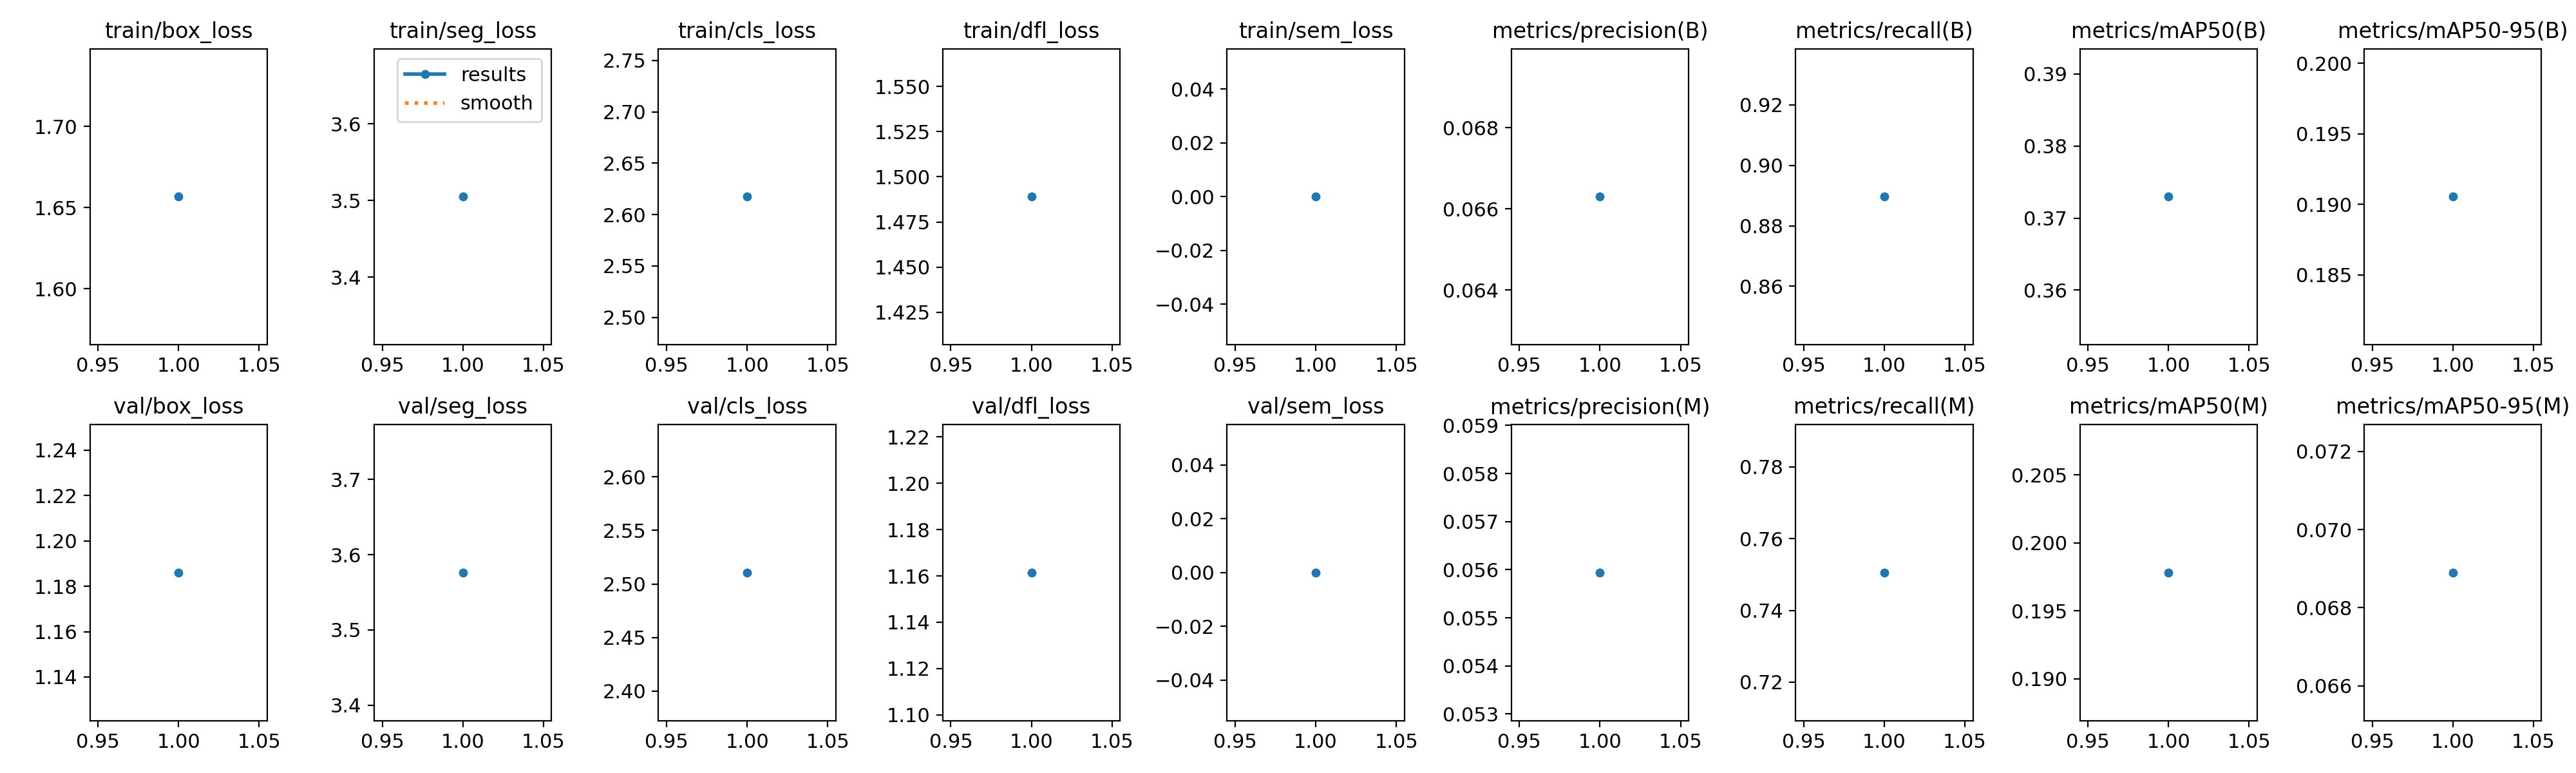

The table this chart was drawn from, first rows:
epoch, time, train/box_loss, train/seg_loss, train/cls_loss, train/dfl_loss, train/sem_loss, metrics/precision(B), metrics/recall(B), metrics/mAP50(B), metrics/mAP50-95(B), metrics/precision(M), metrics/recall(M), metrics/mAP50(M), metrics/mAP50-95(M), val/box_loss, val/seg_loss, val/cls_loss, val/dfl_loss, val/sem_loss, lr/pg0, lr/pg1, lr/pg2
1, 127.9, 1.657, 3.505, 2.617, 1.489, 0, 0.0663, 0.8896, 0.373, 0.1905, 0.05594, 0.7506, 0.1978, 0.0689, 1.186, 3.576, 2.511, 1.161, 0, 0.00028, 0.00028, 0.00028
